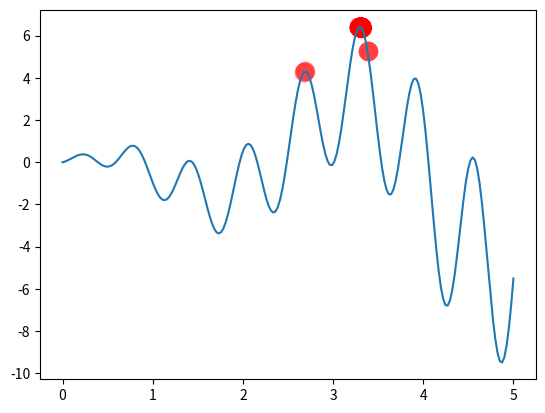

The matplotlib source for this figure:
"""
Visualize Genetic Algorithm to find a maximum point in a function.
[redacted]
"""
import numpy as np
import matplotlib.pyplot as plt

DNA_SIZE = 10            # DNA length
POP_SIZE = 100           # population size
CROSS_RATE = 0.8         # mating probability (DNA crossover)
MUTATION_RATE = 0.003    # mutation probability
N_GENERATIONS = 200
X_BOUND = [0, 5]         # x upper and lower bounds


def F(x): return np.sin(10*x)*x + np.cos(2*x)*x     # to find the maximum of this function


# find non-zero fitness for selection
def get_fitness(pred): return pred + 1e-3 - np.min(pred)


# convert binary DNA to decimal and normalize it to a range(0, 5)
# pop.dot 点乘 array([5.        , 2.5       , 1.25      , 0.625     , 0.3125    ,
#        0.15625   , 0.078125  , 0.0390625 , 0.01953125, 0.00976562])
# 计算的只是自变量x
def translateDNA(pop): return pop.dot(2 ** np.arange(DNA_SIZE)[::-1]) / float(2**DNA_SIZE-1) * X_BOUND[1]


def select(pop, fitness):    # nature selection wrt pop's fitness
    # 随机抽样函数
    # 从np.arange(POP_SIZE)抽取POP_SIZE个元素组成数组，replace=True有放回抽样， p=fitness/fitness.sum()对应
    # 元素抽样的概率
    idx = np.random.choice(np.arange(POP_SIZE), size=POP_SIZE, replace=True,
                           p=fitness/fitness.sum())
    return pop[idx]


def crossover(parent, pop):     # mating process (genes crossover)
    if np.random.rand() < CROSS_RATE:
        # 0到100随机选一个数
        i_ = np.random.randint(0, POP_SIZE, size=1)                             # select another individual from pop
        cross_points = np.random.randint(0, 2, size=DNA_SIZE).astype(np.bool)   # choose crossover points
        parent[cross_points] = pop[i_, cross_points]                            # mating and produce one child
    return parent


def mutate(child):
    for point in range(DNA_SIZE):
        if np.random.rand() < MUTATION_RATE:
            child[point] = 1 if child[point] == 0 else 0
    return child

# 第一个参数是数值范围 
pop = np.random.randint(2, size=(POP_SIZE, DNA_SIZE))   # initialize the pop DNA

plt.ion()       # something about plotting
x = np.linspace(*X_BOUND, 200)
plt.plot(x, F(x))

for _ in range(N_GENERATIONS):
    F_values = F(translateDNA(pop))    # compute function value by extracting DNA

    # something about plotting
    if 'sca' in globals(): sca.remove()
    sca = plt.scatter(translateDNA(pop), F_values, s=200, lw=0, c='red', alpha=0.5); plt.pause(0.05)

    # GA part (evolution)
    fitness = get_fitness(F_values)
    print("Most fitted DNA: ", pop[np.argmax(fitness), :])
    pop = select(pop, fitness)
    pop_copy = pop.copy()
    for parent in pop:
        # 选一个人随机选取部分基因融合
        child = crossover(parent, pop_copy)
        # 对个体每个基因判断是否发生突变
        child = mutate(child)
        parent[:] = child       # parent is replaced by its child

plt.ioff(); plt.show()
